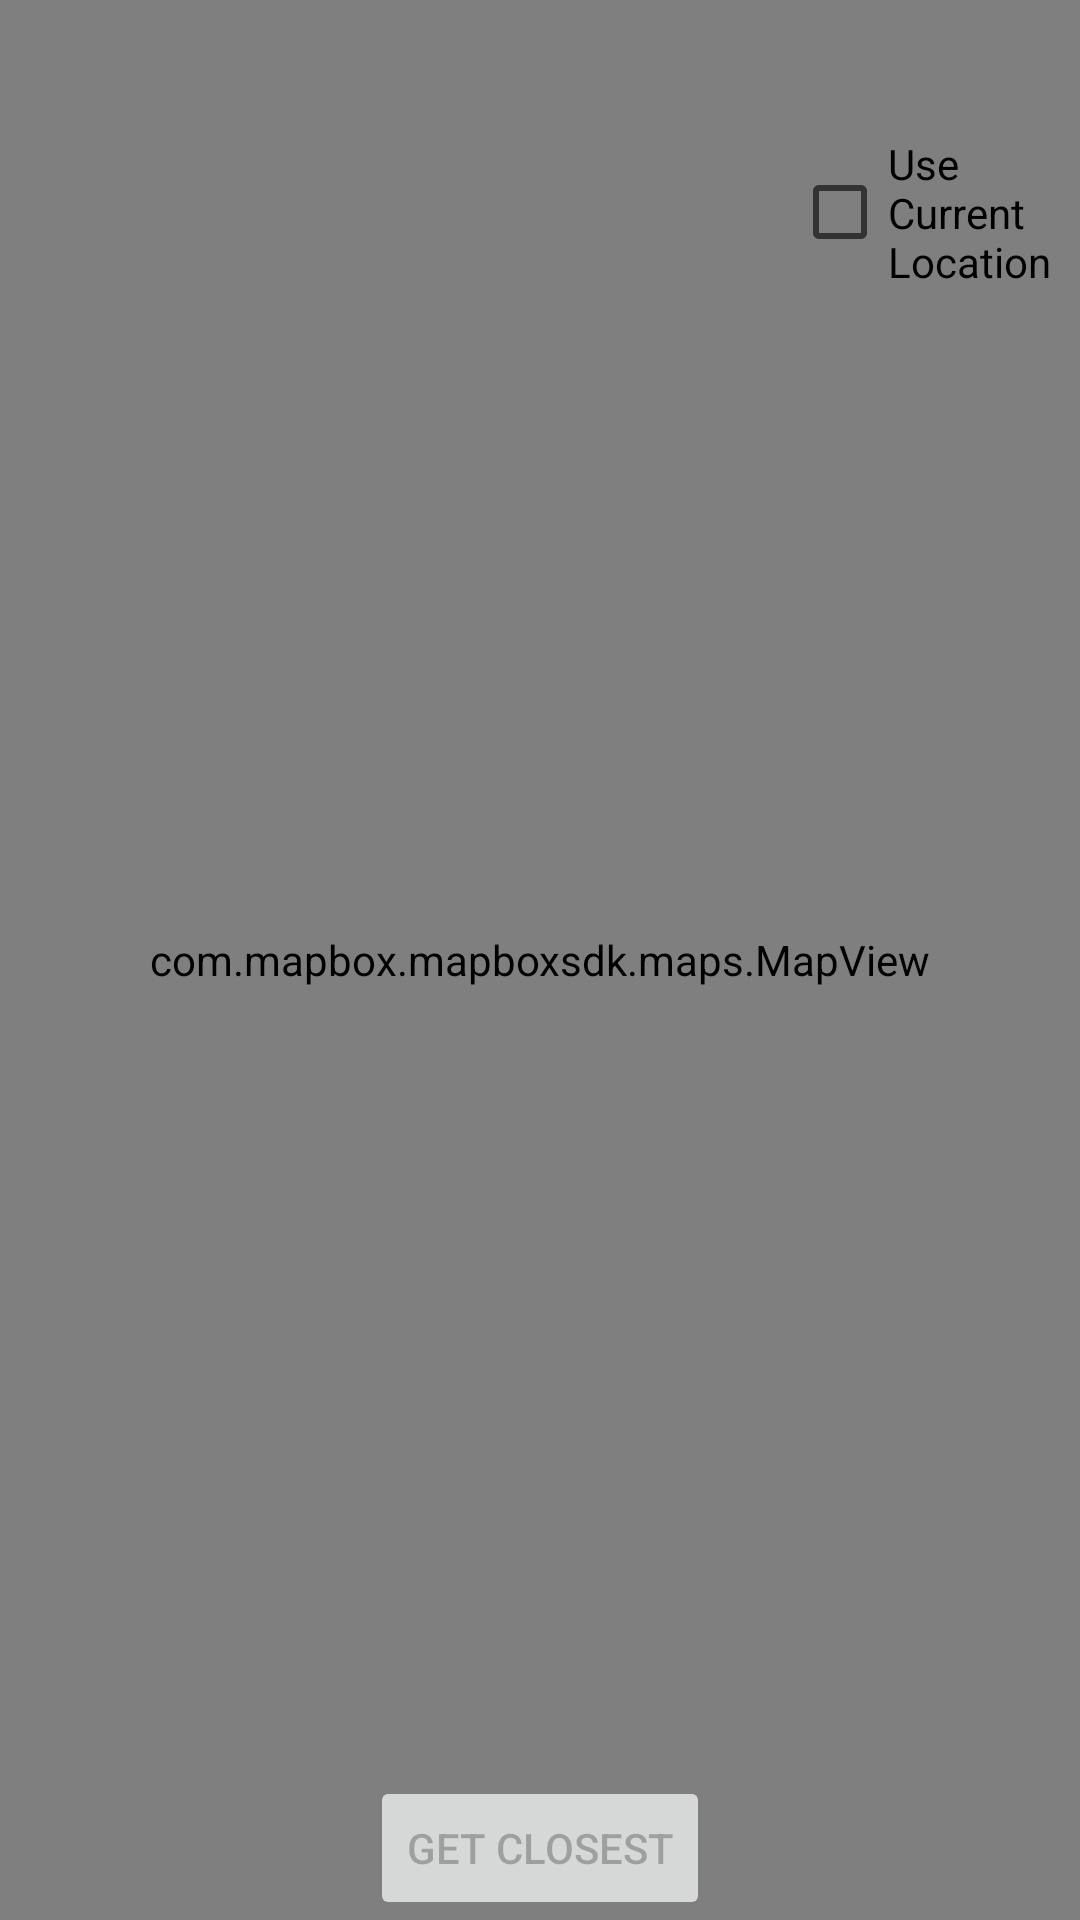

Reconstruct the res/layout file that produces this screen, plus the resources it refers to.
<!-- AndroidManifest.xml: application theme Theme.CombinedProject -->
<!-- res/layout/activity_shuttles.xml -->
<?xml version="1.0" encoding="utf-8"?>
<androidx.constraintlayout.widget.ConstraintLayout xmlns:android="http://schemas.android.com/apk/res/android"
    xmlns:mapbox="http://schemas.android.com/apk/res-auto"
    xmlns:tools="http://schemas.android.com/tools"
    android:layout_width="match_parent"
    android:layout_height="match_parent"
    tools:context=".Shuttles.ShuttlesActivity">

    <com.mapbox.mapboxsdk.maps.MapView
        android:id="@+id/shuProjMap"
        android:layout_width="match_parent"
        android:layout_height="match_parent"
        mapbox:mapbox_cameraTargetLat="32.070"
        mapbox:mapbox_cameraTargetLng="34.845"
        mapbox:mapbox_styleUrl="mapbox://styles/mapbox/streets-v10"
        mapbox:mapbox_cameraZoom="16">
    </com.mapbox.mapboxsdk.maps.MapView>

    <Button
        android:id="@+id/closestBT"
        android:layout_width="wrap_content"
        android:layout_height="wrap_content"
        android:enabled="false"
        android:text="Get Closest"
        mapbox:layout_constraintBottom_toBottomOf="parent"
        mapbox:layout_constraintEnd_toEndOf="parent"
        mapbox:layout_constraintStart_toStartOf="parent" />

    <RelativeLayout
        android:layout_width="match_parent"
        android:layout_height="match_parent"
        android:layout_marginTop="45dp">

        <CheckBox
            android:id="@+id/shuttlesCurrentLocationCB"
            android:layout_width="96dp"
            android:layout_height="wrap_content"
            android:layout_alignParentRight="true"
            android:text="Use Current Location"
            android:textSize="14dp" />

    </RelativeLayout>

</androidx.constraintlayout.widget.ConstraintLayout>
<!-- resources referenced by this layout -->
<resources>
  <style name="Theme.CombinedProject" parent="Theme.MaterialComponents.DayNight.DarkActionBar">
          
          <item name="colorPrimary">@color/purple_500</item>
          <item name="colorPrimaryVariant">@color/purple_700</item>
          <item name="colorOnPrimary">@color/white</item>
          
          <item name="colorSecondary">@color/teal_200</item>
          <item name="colorSecondaryVariant">@color/teal_700</item>
          <item name="colorOnSecondary">@color/black</item>
          
          <item name="android:statusBarColor" tools:targetApi="l">?attr/colorPrimaryVariant</item>
          
      </style>
  <!-- not gathered from this repository: default colours our renderer supplied (Android Studio template values) -->
  <color name="purple_500">#FF6200EE</color>
  <color name="purple_700">#FF3700B3</color>
  <color name="teal_200">#FF03DAC5</color>
  <color name="teal_700">#FF018786</color>
  <color name="black">#FF000000</color>
  <color name="white">#FFFFFFFF</color>
</resources>
